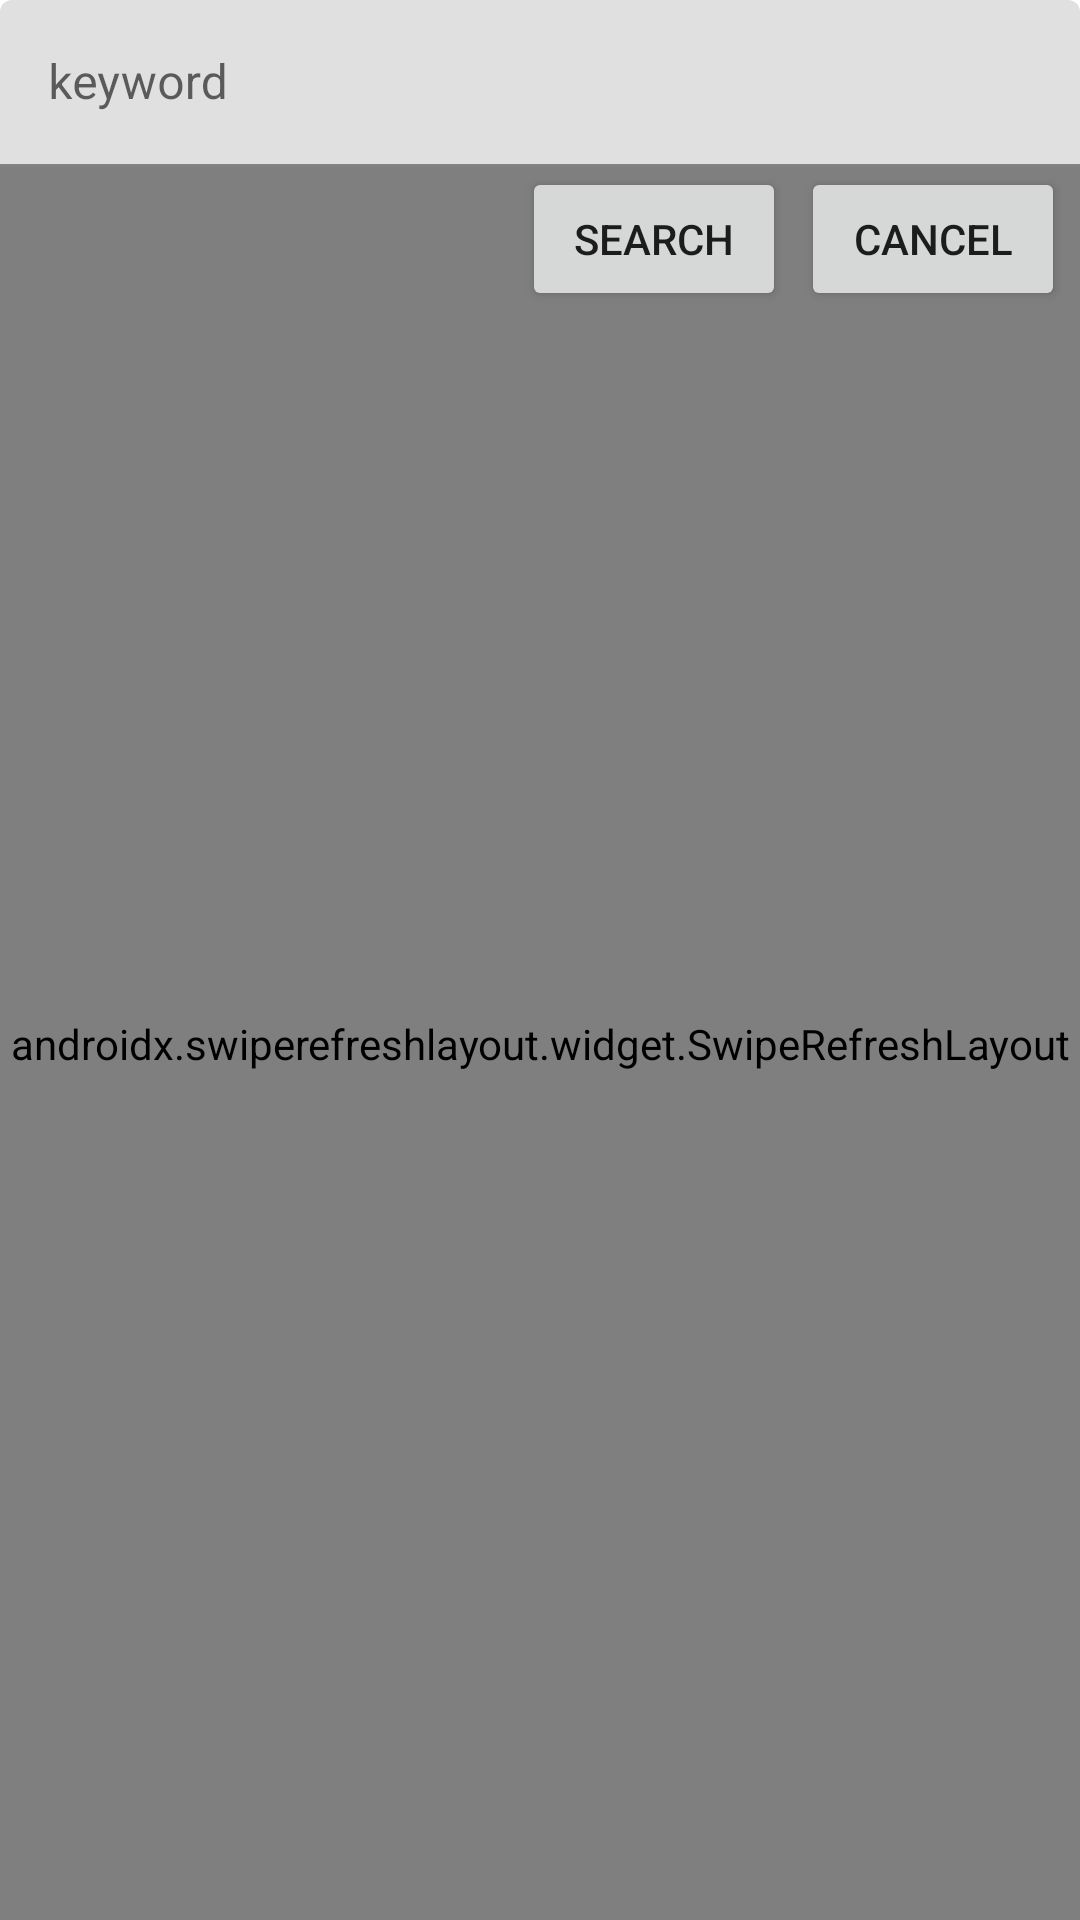

Reconstruct the res/layout file that produces this screen, plus the resources it refers to.
<!-- AndroidManifest.xml: application theme Theme.TweetsSearch -->
<!-- res/layout/fragment_home.xml -->
<?xml version="1.0" encoding="utf-8"?>
<androidx.constraintlayout.widget.ConstraintLayout xmlns:android="http://schemas.android.com/apk/res/android"
    xmlns:app="http://schemas.android.com/apk/res-auto"
    xmlns:tools="http://schemas.android.com/tools"
    android:layout_width="match_parent"
    android:layout_height="match_parent"
    tools:context=".ui.HomeFragment">

    <com.google.android.material.textfield.TextInputLayout
        android:id="@+id/text_input_layout"
        android:layout_width="0dp"
        android:layout_height="wrap_content"
        app:layout_constraintBottom_toTopOf="@+id/button_cancel"
        app:layout_constraintEnd_toEndOf="parent"
        app:layout_constraintStart_toStartOf="parent"
        app:layout_constraintTop_toTopOf="parent">

        <com.google.android.material.textfield.TextInputEditText
            android:id="@+id/text_input_edit_text"
            android:layout_width="match_parent"
            android:layout_height="wrap_content"
            android:hint="@string/keyword"
            android:imeOptions="actionSearch"
            android:inputType="text"
            android:maxLines="1" />

    </com.google.android.material.textfield.TextInputLayout>

    <Button
        android:id="@+id/button_cancel"
        android:layout_width="wrap_content"
        android:layout_height="wrap_content"
        android:layout_marginEnd="5dp"
        android:text="@android:string/cancel"
        app:layout_constraintEnd_toEndOf="parent"
        app:layout_constraintTop_toBottomOf="@+id/text_input_layout" />

    <Button
        android:id="@+id/button_search"
        android:layout_width="wrap_content"
        android:layout_height="wrap_content"
        android:layout_marginEnd="5dp"
        android:text="@android:string/search_go"
        app:layout_constraintEnd_toStartOf="@+id/button_cancel"
        app:layout_constraintTop_toBottomOf="@+id/text_input_layout" />

    <androidx.recyclerview.widget.RecyclerView
        android:id="@+id/recycler_keywords"
        android:layout_width="0dp"
        android:layout_height="wrap_content"
        android:scrollbars="vertical"
        android:visibility="gone"
        app:layoutManager="LinearLayoutManager"
        app:layout_constraintEnd_toEndOf="parent"
        app:layout_constraintStart_toStartOf="parent"
        app:layout_constraintTop_toBottomOf="@id/button_cancel" />

    <androidx.swiperefreshlayout.widget.SwipeRefreshLayout
        android:id="@+id/swiped_layout"
        android:layout_width="0dp"
        android:layout_height="0dp"
        app:layout_constraintBottom_toBottomOf="parent"
        app:layout_constraintEnd_toEndOf="parent"
        app:layout_constraintStart_toStartOf="parent"
        app:layout_constraintTop_toBottomOf="@+id/text_input_layout">

        <androidx.recyclerview.widget.RecyclerView
            android:id="@+id/recycler_tweets"
            android:layout_width="0dp"
            android:layout_height="0dp"
            android:scrollbars="vertical"
            app:layoutManager="LinearLayoutManager"
            app:layout_constraintBottom_toBottomOf="parent"
            app:layout_constraintEnd_toEndOf="parent"
            app:layout_constraintStart_toStartOf="parent"
            app:layout_constraintTop_toBottomOf="@+id/text_input_layout" />
    </androidx.swiperefreshlayout.widget.SwipeRefreshLayout>

</androidx.constraintlayout.widget.ConstraintLayout>
<!-- resources referenced by this layout -->
<resources>
  <string name="keyword">keyword</string>
  <style name="Theme.TweetsSearch" parent="Theme.MaterialComponents.DayNight.DarkActionBar">
          
          <item name="colorPrimary">@color/purple_500</item>
          <item name="colorPrimaryVariant">@color/purple_700</item>
          <item name="colorOnPrimary">@color/white</item>
          
          <item name="colorSecondary">@color/teal_200</item>
          <item name="colorSecondaryVariant">@color/teal_700</item>
          <item name="colorOnSecondary">@color/black</item>
          
          <item name="android:statusBarColor" tools:targetApi="l">?attr/colorPrimaryVariant</item>
          
      </style>
  <!-- not gathered from this repository: default colours our renderer supplied (Android Studio template values) -->
  <color name="purple_500">#FF6200EE</color>
  <color name="purple_700">#FF3700B3</color>
  <color name="teal_200">#FF03DAC5</color>
  <color name="teal_700">#FF018786</color>
  <color name="black">#FF000000</color>
  <color name="white">#FFFFFFFF</color>
</resources>
